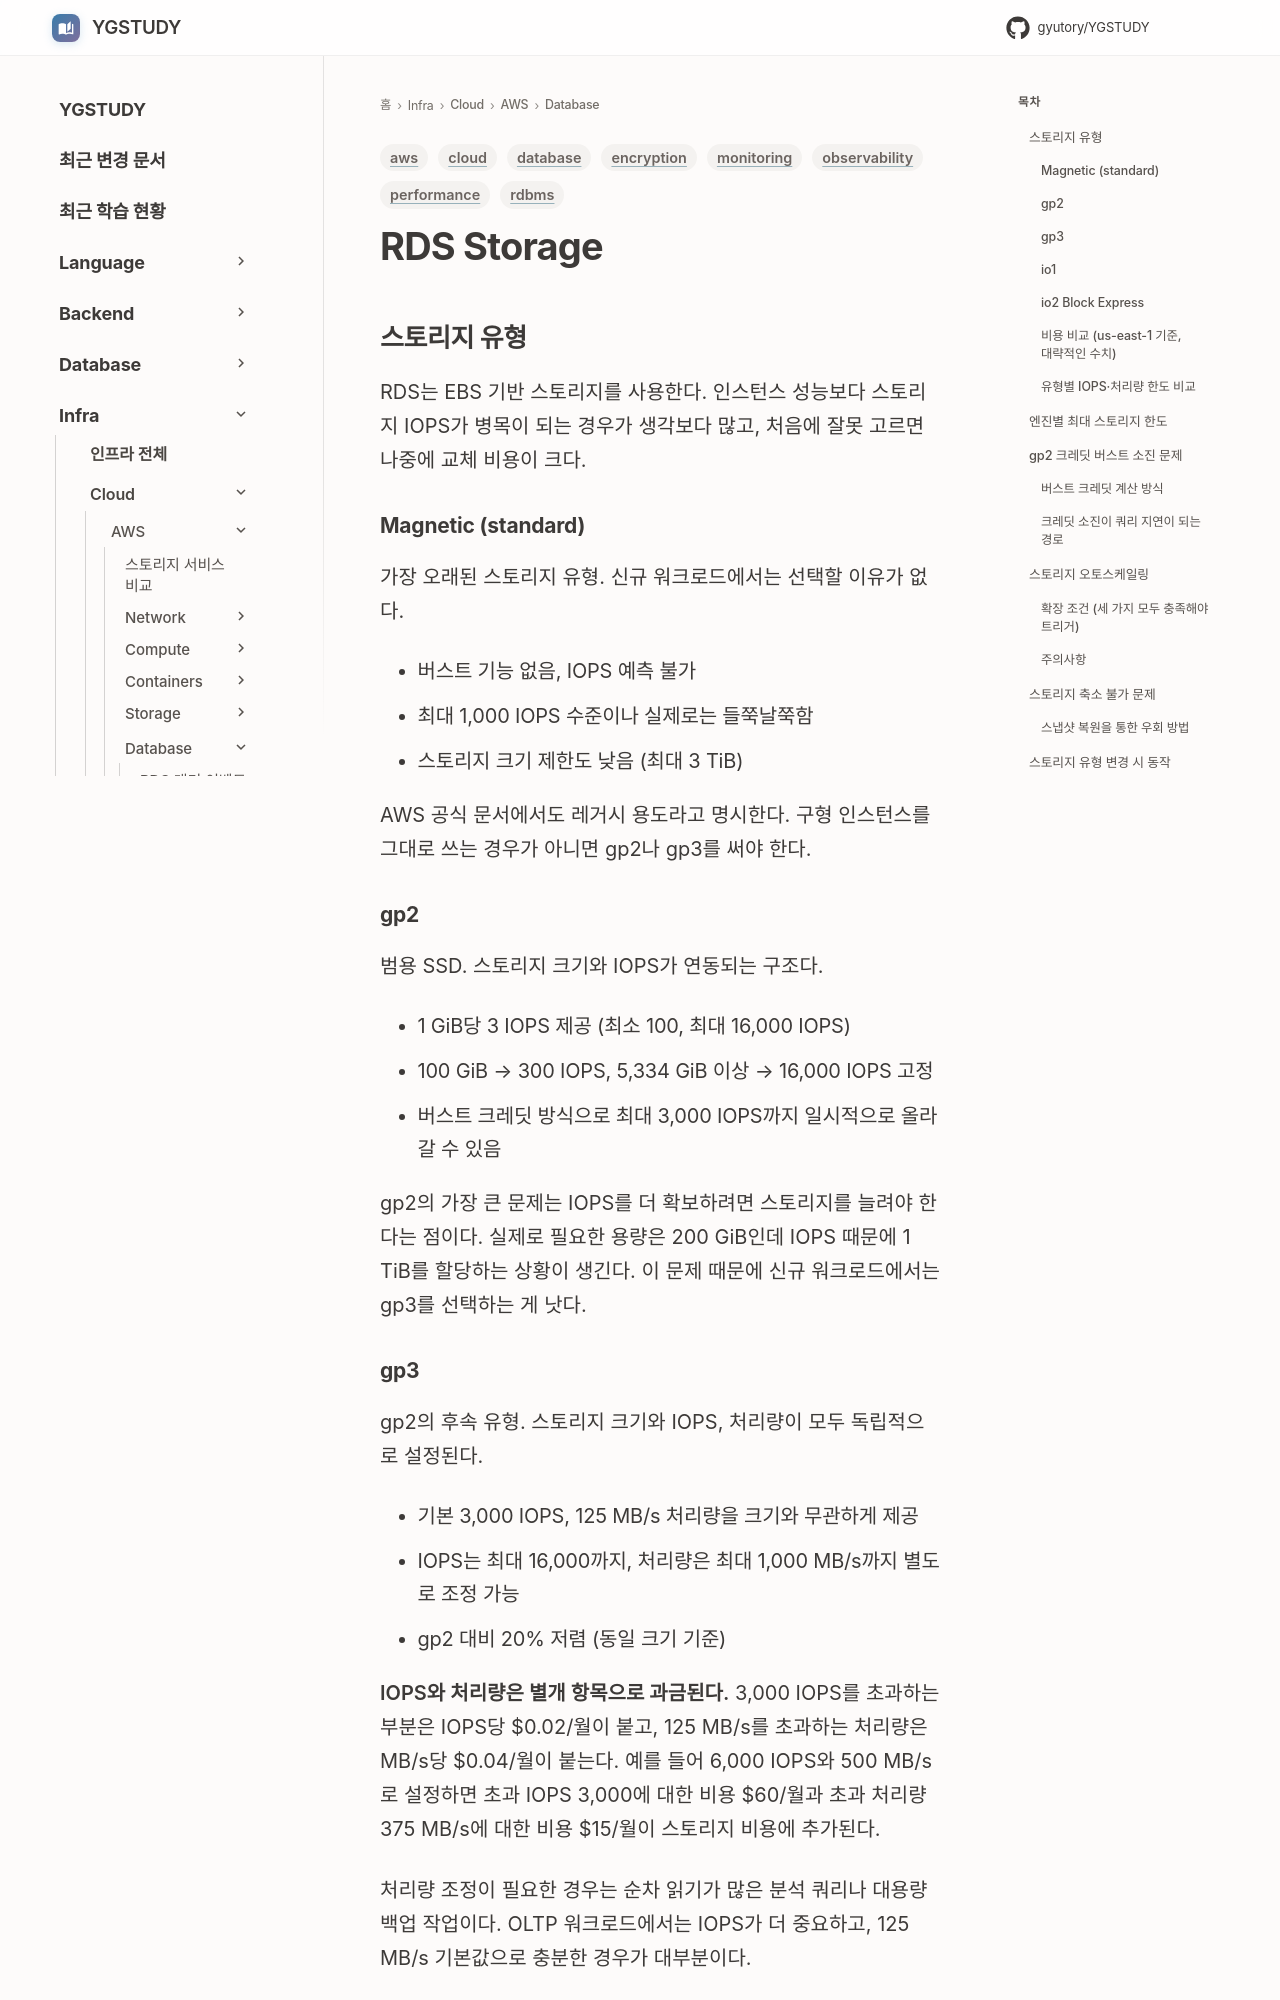

repository: GYUTORY/YGSTUDY · page: Cloud/AWS/Database/RDS_Storage/index.html · generator: mkdocs

---
title: RDS Storage
tags: [aws, database, encryption, cloud, rdbms, performance, monitoring, observability]
updated: 2026-10-05
---

# RDS Storage

## 스토리지 유형

RDS는 EBS 기반 스토리지를 사용한다. 인스턴스 성능보다 스토리지 IOPS가 병목이 되는 경우가 생각보다 많고, 처음에 잘못 고르면 나중에 교체 비용이 크다.

### Magnetic (standard)

가장 오래된 스토리지 유형. 신규 워크로드에서는 선택할 이유가 없다.

- 버스트 기능 없음, IOPS 예측 불가
- 최대 1,000 IOPS 수준이나 실제로는 들쭉날쭉함
- 스토리지 크기 제한도 낮음 (최대 3 TiB)

AWS 공식 문서에서도 레거시 용도라고 명시한다. 구형 인스턴스를 그대로 쓰는 경우가 아니면 gp2나 gp3를 써야 한다.

### gp2

범용 SSD. 스토리지 크기와 IOPS가 연동되는 구조다.

- 1 GiB당 3 IOPS 제공 (최소 100, 최대 16,000 IOPS)
- 100 GiB → 300 IOPS, 5,334 GiB 이상 → 16,000 IOPS 고정
- 버스트 크레딧 방식으로 최대 3,000 IOPS까지 일시적으로 올라갈 수 있음

gp2의 가장 큰 문제는 IOPS를 더 확보하려면 스토리지를 늘려야 한다는 점이다. 실제로 필요한 용량은 200 GiB인데 IOPS 때문에 1 TiB를 할당하는 상황이 생긴다. 이 문제 때문에 신규 워크로드에서는 gp3를 선택하는 게 낫다.

### gp3

gp2의 후속 유형. 스토리지 크기와 IOPS, 처리량이 모두 독립적으로 설정된다.

- 기본 3,000 IOPS, 125 MB/s 처리량을 크기와 무관하게 제공
- IOPS는 최대 16,000까지, 처리량은 최대 1,000 MB/s까지 별도로 조정 가능
- gp2 대비 20% 저렴 (동일 크기 기준)

**IOPS와 처리량은 별개 항목으로 과금된다.** 3,000 IOPS를 초과하는 부분은 IOPS당 $0.02/월이 붙고, 125 MB/s를 초과하는 처리량은 MB/s당 $0.04/월이 붙는다. 예를 들어 6,000 IOPS와 500 MB/s로 설정하면 초과 IOPS 3,000에 대한 비용 $60/월과 초과 처리량 375 MB/s에 대한 비용 $15/월이 스토리지 비용에 추가된다.

처리량 조정이 필요한 경우는 순차 읽기가 많은 분석 쿼리나 대용량 백업 작업이다. OLTP 워크로드에서는 IOPS가 더 중요하고, 125 MB/s 기본값으로 충분한 경우가 대부분이다.

### io1

프로비저닝된 IOPS SSD. 고성능이 필요한 OLTP 워크로드에 쓴다.

- 최대 64,000 IOPS (Nitro 기반 인스턴스 한정)
- IOPS:GiB 비율 최대 50:1 (100 GiB → 최대 5,000 IOPS)
- gp3보다 비싸고, 스토리지와 IOPS를 각각 과금

io1은 실제로 64,000 IOPS에 도달하는 워크로드가 아니면 gp3로도 충분한 경우가 많다.
